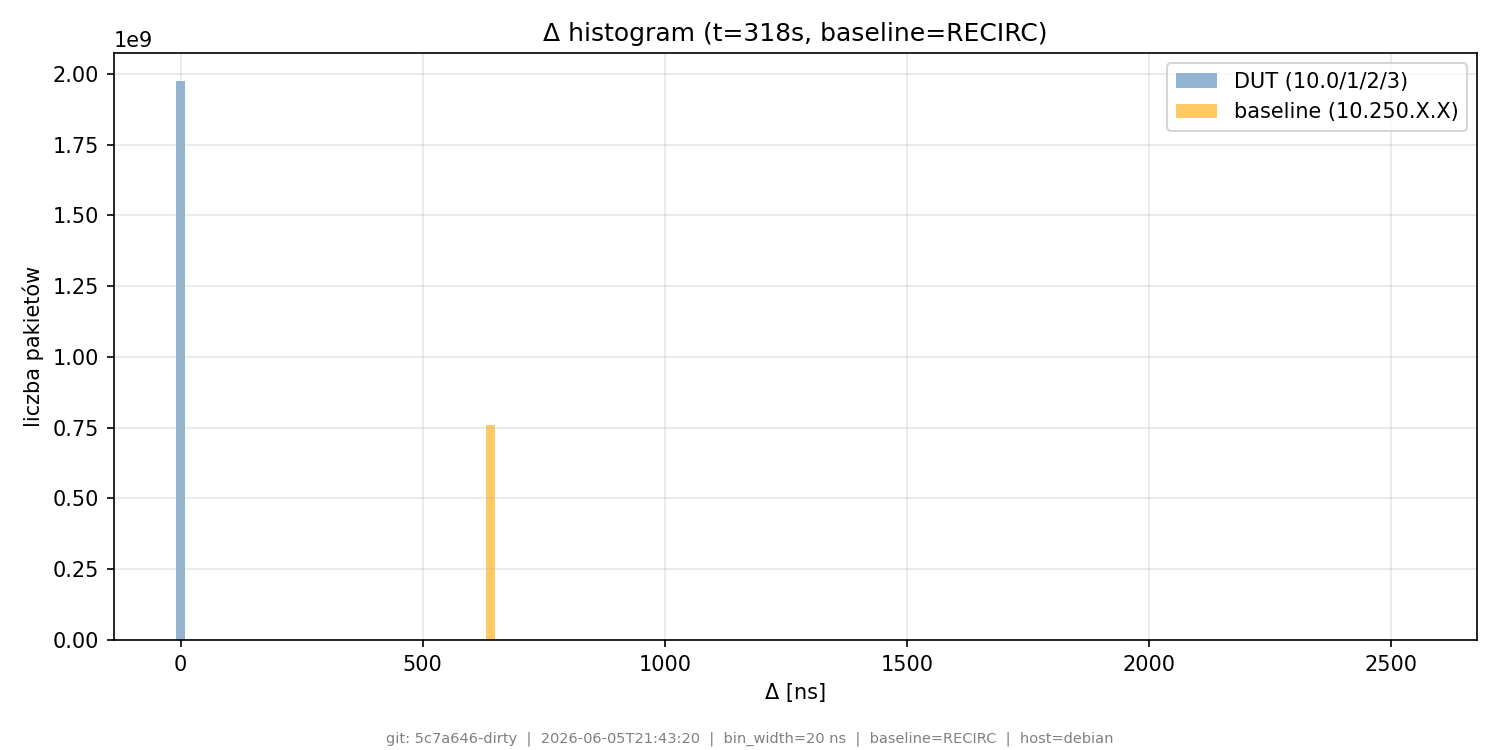

Data behind this chart, as committed beside it:
# git_commit=5c7a646-dirty; timestamp=20…
bin_lo_ns, bin_hi_ns, count_dut, count_base
0, 20, 1974432366, 1130860
20, 40, 4, 0
40, 60, 9, 0
60, 80, 8, 0
80, 100, 8, 0
100, 120, 9, 0
120, 140, 9, 0
140, 160, 10, 0
160, 180, 7, 0
180, 200, 14, 0
200, 220, 23, 0
220, 240, 12, 0
240, 260, 12, 0
260, 280, 18, 0
280, 300, 15, 0
300, 320, 23, 0
320, 340, 23, 0
340, 360, 30, 0
360, 380, 26, 0
380, 400, 24, 0
400, 420, 30, 0
420, 440, 30, 0
440, 460, 31, 0
460, 480, 32, 0
480, 500, 41, 0
500, 520, 33, 0
520, 540, 43, 0
540, 560, 50, 0
560, 580, 48, 0
580, 600, 39, 0
600, 620, 50, 0
620, 640, 51, 8
640, 660, 54, 759111712
660, 680, 61, 704009
680, 700, 61, 2
700, 720, 63, 0
720, 740, 61, 0
740, 760, 66, 0
760, 780, 54, 0
780, 800, 61, 0
800, 820, 75, 0
820, 840, 77, 0
840, 860, 74, 0
860, 880, 68, 0
880, 900, 80, 0
900, 920, 73, 0
920, 940, 80, 0
940, 960, 90, 0
960, 980, 110, 0
980, 1000, 93, 0
1000, 1020, 108, 0
1020, 1040, 91, 0
1040, 1060, 103, 0
1060, 1080, 113, 0
1080, 1100, 105, 0
1100, 1120, 136, 0
1120, 1140, 102, 0
1140, 1160, 109, 0
1160, 1180, 105, 0
... 69 more rows
